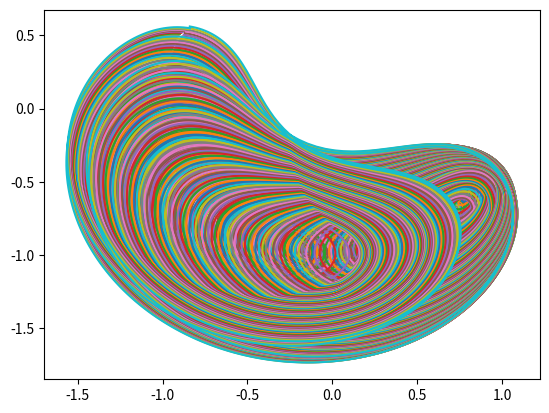
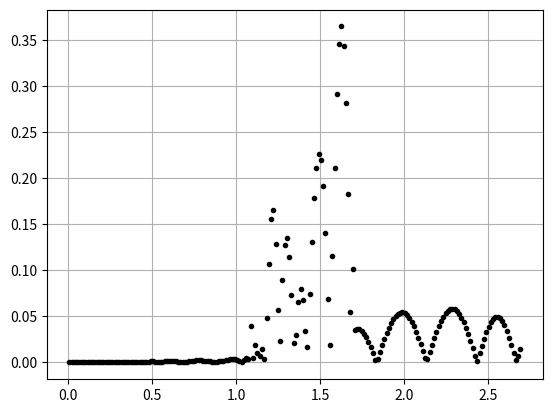

The script that saved these images, in order:
import numpy as np
from matplotlib import pyplot as plt
from scipy.integrate import solve_ivp
import math

def odeCR3BP(t, p, mu):
    R = np.sqrt((p[0] + mu)**2 + p[1]**2)
    r = np.sqrt((p[0] - 1 + mu)**2 + p[1]**2)
    dpdt = np.array([p[2], p[3],
    2 * p[3] + p[0] - (1 - mu) * (p[0] + mu) / R**3 - mu * (p[0] - 1 + mu) / r**3,
    -2 * p[2] + p[1] - (1 - mu) * p[1] / R**3 - mu * p[1] / r**3])

    return dpdt


mu = 1/82

x1 = lambda a: np.cos(a + np.pi/3) - mu
x2 = lambda a: -np.sin(a + np.pi/3)

def v1(a):
    if a<0.5 and a>=0:
        x = ((-0.021469986*a - 0.0003111248*math.log(a) - 0.0014662967)*math.cos(4.2054663*a**2.4511335)) #1.1e-05
    elif a>=0.5 and a<1.08:
        x = ((0.02530322*(math.log(a) + 0.317646496301252)*math.sin(1.1552902/a) - 0.001310821*math.cos((a**2)**0.8824805))/math.cos((a**2)**0.8824805)) #2.4e-5
    elif a>=1.08 and a<1.7:
        x = (-0.90188557*a + 2.12295080261223*math.log(a)**1.4043046 + 0.00191641051487112*math.cos(34.4168/a) + 0.934236746527242)#2.3e-4
    elif a>=1.7 and a<2.8:
        x = ((a + math.log(a))*(a*(-0.059331506*a + 1.63273748380587e-7*math.exp((a - 0.5849132)**a) + 0.34727088) - 0.3137545) + 0.038643904) #1.3e-4
    else:
        x = (-a*np.exp(-3.6822217*a**(-2.8971705) - 1.238104*a**3.7654412) + 0.046486337*a - 0.0993868964965362*a*np.exp(-a))
    return x
def v2(a):
    if a<0.5 and a>=0:
        x =  (a*(0.057326578*a*math.cos(3.8822086*a - 2.3752067705845) + 0.0466879)) #7.3e-06
    elif a>=0.5 and a<1.08:
        x = (-1.67898636906521*(0.7340692*a)**a - 1.08062198721637*math.cos(a**a) + 1.87455570872575)#1.9e-4
    elif a>=1.08 and a<1.7:
        x = ((0.09982106*a**2 + 0.04939701*math.sin(12.224608/a) + 0.0028596346*math.exp(-math.sin(20.948761/a))*math.sin(12.224608/a)*math.sin(16.047375*a))/a) #2.7e-4
    elif a>=1.7 and a<2.8:
        x = (a*(0.31209984*a + (-0.07542186*a + 0.026630582*math.exp(a) + 0.56088626)*math.cos(a)) - 0.58147573) #5.8e-5
    else:
        x =  (-0.02230581*(np.exp(a) + np.exp(np.cos((a**2)**0.95246226 - 1.3307008))*np.cos(3.6634598*a))*np.cos(2.0136378*a) + 0.052785624)
    return x
def T(a):
    if a<0.5 and a>=0:
        x =  (a**1.97235084*(-0.94786483*a + 0.798210717383035*a**a*math.cos(6.512141*a) + 1.13389117016559) + 21.027468) #6.9e-05
    elif a>=0.5 and a<1.7:
        x = (a + 0.2820783*math.exp(math.cos(4.1242228*a**1.7214167)) - math.cos(a) - math.cos(a*(a + 0.19541843)) + math.cos(4.0326896*a + 0.918334923647024) + 22.964064) #7.4e-3
    elif a>=1.7 and a<2.8:
        x = (1.0*math.log((a - 0.055466864)**(-1.4048711) - 2998199322.79278*math.exp(a)**(-16.559324)) - 2.06719275110082e-13*math.cos(a - 1.4642737)**(-16.55932) + 26.737839) #7.7e-4
    else:
        x = (-8.61150672305524*np.exp(-0.8734633*a**5.4633574 - 0.12579775409572*np.sin(a)*np.cos(a**5.97746) - 0.360278500850849*np.cos(a)*np.cos(a**5.97746)) + 1.0*np.cos(a**0.8264235) + 26.011023)
    return x     
#v1 = lambda a: (-a*np.exp(-3.6822217*a**(-2.8971705) - 1.238104*a**3.7654412) + 0.046486337*a - 0.0993868964965362*a*np.exp(-a) + 0.29494765*a*np.exp(-3.6822217*a**(-2.8971705)))
#v2 = lambda a: (-0.02230581*(np.exp(a) + np.exp(np.cos((a**2)**0.95246226 - 1.3307008))*np.cos(3.6634598*a))*np.cos(2.0136378*a) + 0.052785624)
#T = lambda a: (-8.61150672305524*np.exp(-0.8734633*a**5.4633574 - 0.12579775409572*np.sin(a)*np.cos(a**5.97746) - 0.360278500850849*np.cos(a)*np.cos(a**5.97746)) + 1.0*np.cos(a**0.8264235) + 26.011023)

a = np.linspace(0.01, 2.7-0.01, 200)

fig_man, ax_man = plt.subplots(1)
fig_res, ax_res = plt.subplots(1)
for i in range(a.size):
    #print(i)
    p0 = np.array([x1(a[i]), x2(a[i]), v1(a[i]), v2(a[i])])
    p = solve_ivp(lambda t, p: odeCR3BP(t, p, mu),
                  t_span=(0, T(a[i])),
                  y0=p0,
                  method='LSODA',
                  t_eval = np.linspace(0, T(a[i]), 1000),
                  atol=1e-8,
                  rtol=1e-8)
    ax_man.plot(p.y[0,:], p.y[1,:])
    ax_res.plot(a[i], np.linalg.norm(p.y[:,-1] - p0), '.k')
plt.grid()
plt.show()
